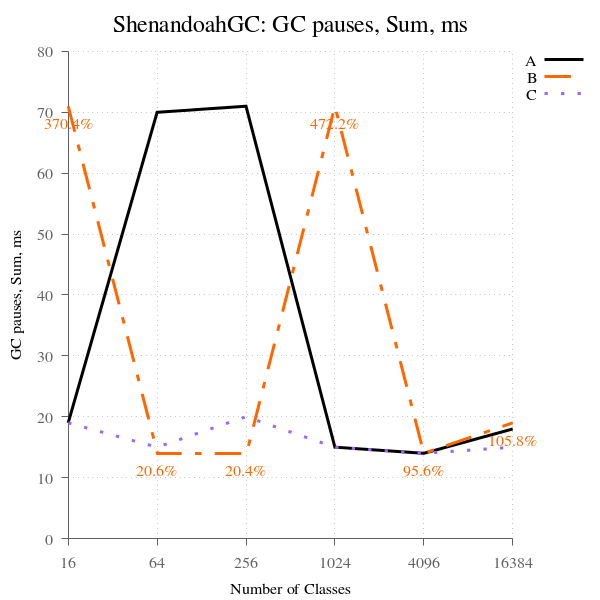

The file beside this chart, header and first rows:
num_classes, A, B, B-to-A, C, C-to-A
16, 19, 71, 370.4, 19, 101.3, 
64, 70, 14, 20.62, 15, 21.93, 
256, 71, 14, 20.43, 20, 28.35, 
1024, 15, 71, 472.2, 15, 102.2, 
4096, 14, 14, 95.59, 14, 98.77, 
16384, 18, 19, 105.8, 15, 81.97, 
